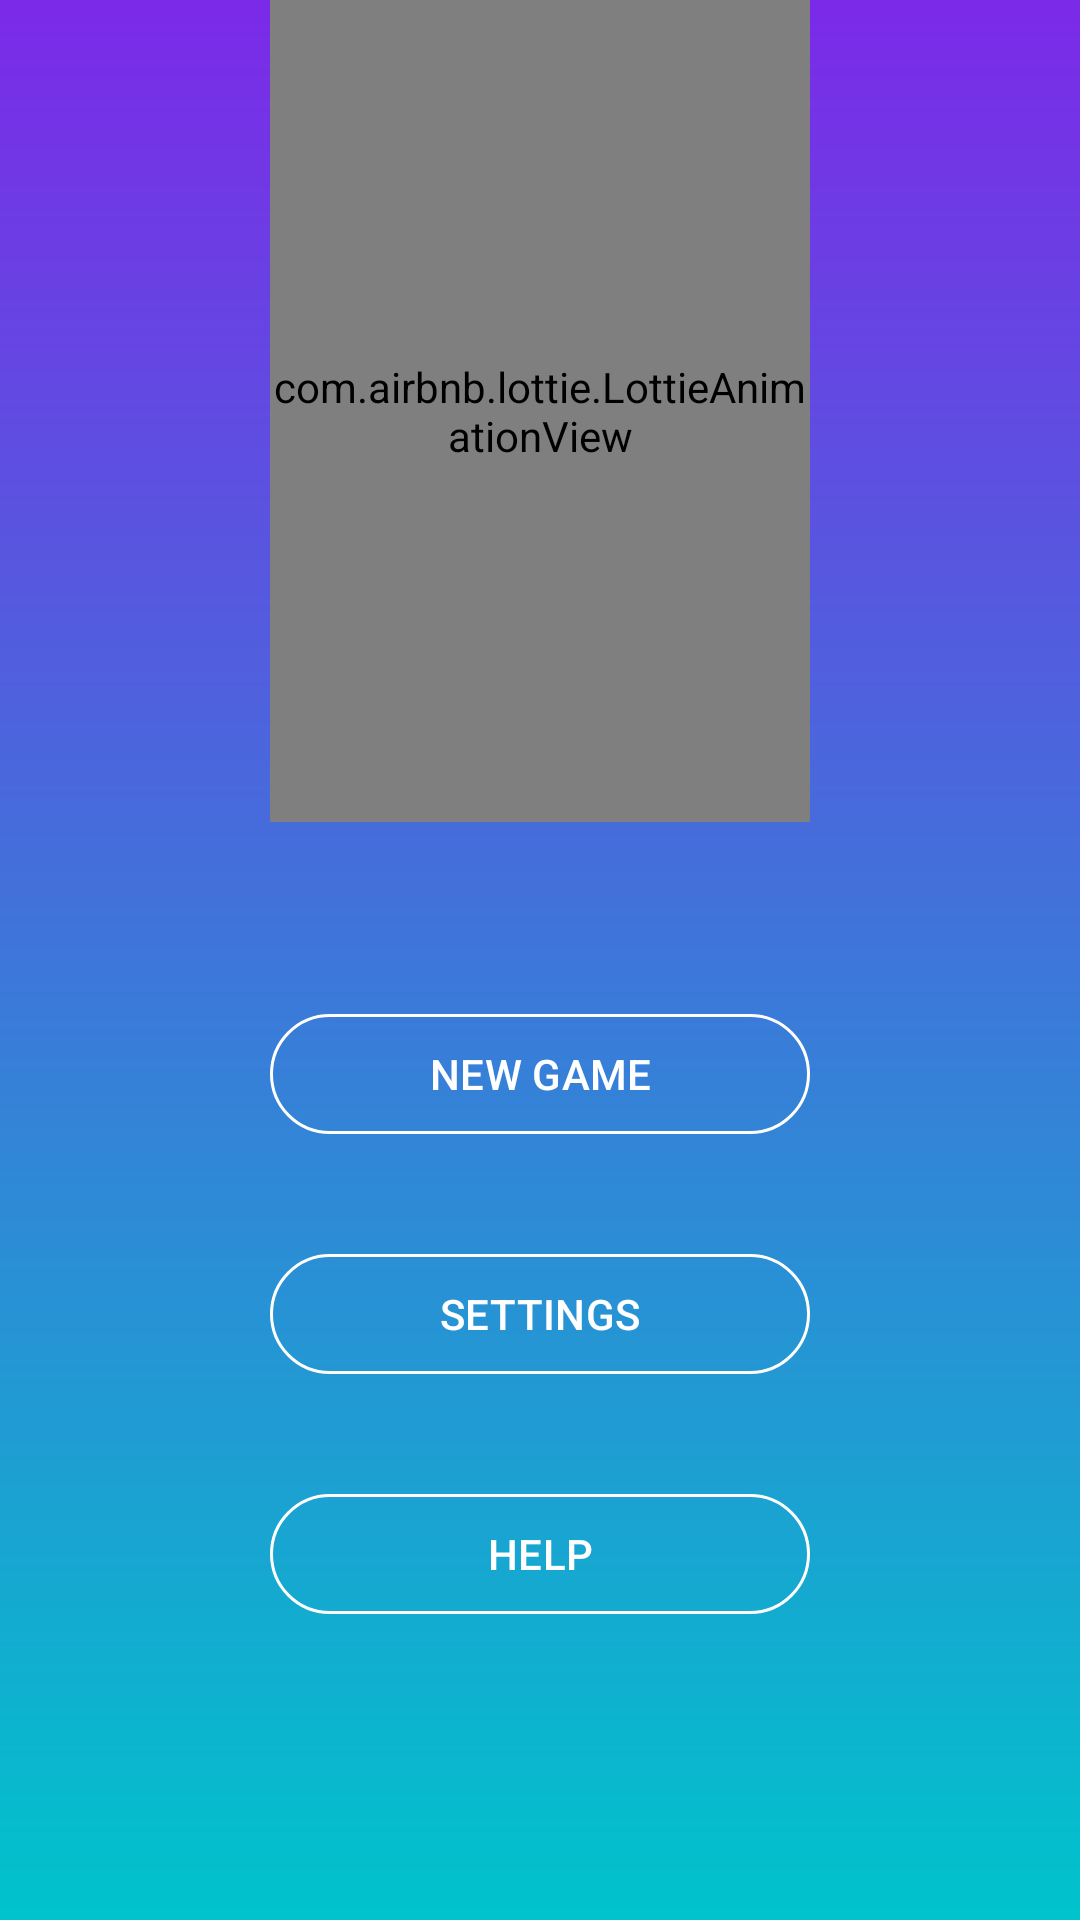

Here is an Android app screen rendered from its layout file. Give the layout XML and the strings, colors and styles it references.
<!-- AndroidManifest.xml: application theme Base.Theme.TabuuPlus -->
<!-- res/layout/fragment_main.xml -->
<?xml version="1.0" encoding="utf-8"?>
<androidx.constraintlayout.widget.ConstraintLayout xmlns:android="http://schemas.android.com/apk/res/android"
    xmlns:app="http://schemas.android.com/apk/res-auto"
    xmlns:tools="http://schemas.android.com/tools"
    android:layout_width="match_parent"
    android:layout_height="match_parent"
    android:background="@drawable/background_img"
    tools:context=".presentation.ui.fragment.MainFragment">


    <androidx.constraintlayout.widget.ConstraintLayout
        android:id="@+id/constraintLayout8"
        android:layout_width="0dp"
        android:layout_height="wrap_content"
        android:layout_marginStart="90dp"
        android:layout_marginEnd="90dp"
        app:layout_constraintEnd_toEndOf="parent"
        app:layout_constraintStart_toStartOf="parent"
        app:layout_constraintTop_toTopOf="parent">

        <ImageView
            android:id="@+id/imageView6"
            android:layout_width="wrap_content"
            android:layout_height="wrap_content"
            android:layout_marginTop="24dp"
            android:src="@drawable/tabuu_logo"
            app:layout_constraintBottom_toBottomOf="parent"
            app:layout_constraintEnd_toEndOf="parent"
            app:layout_constraintStart_toStartOf="parent"
            app:layout_constraintTop_toTopOf="parent" />

        <com.airbnb.lottie.LottieAnimationView
            android:layout_width="0dp"
            android:layout_height="0dp"
            app:layout_constraintBottom_toBottomOf="parent"
            app:layout_constraintEnd_toEndOf="parent"
            app:layout_constraintHorizontal_bias="0.504"
            app:layout_constraintStart_toStartOf="parent"
            app:layout_constraintTop_toTopOf="parent"
            app:lottie_autoPlay="true"
            app:lottie_loop="true"
            app:lottie_rawRes="@raw/glow_animation" />

    </androidx.constraintlayout.widget.ConstraintLayout>

    <com.google.android.material.button.MaterialButton
        android:id="@+id/newGameButton"
        style="@style/Widget.Material3.Button.OutlinedButton"
        android:layout_width="0dp"
        android:layout_height="wrap_content"
        android:layout_marginTop="60dp"
        android:text="NEW GAME"
        android:textColor="@color/white"
        app:layout_constraintEnd_toEndOf="@+id/constraintLayout8"
        app:layout_constraintStart_toStartOf="@+id/constraintLayout8"
        app:layout_constraintTop_toBottomOf="@+id/constraintLayout8"
        app:strokeColor="@color/white" />

    <com.google.android.material.button.MaterialButton
        android:id="@+id/settingsButton"
        style="@style/Widget.Material3.Button.OutlinedButton"
        android:layout_width="0dp"
        android:layout_height="wrap_content"
        android:layout_marginTop="32dp"
        android:text="SETTINGS"
        android:textColor="@color/white"
        app:layout_constraintEnd_toEndOf="@+id/newGameButton"
        app:layout_constraintStart_toStartOf="@+id/newGameButton"
        app:layout_constraintTop_toBottomOf="@+id/newGameButton"
        app:strokeColor="@color/white" />

    <com.google.android.material.button.MaterialButton
        android:id="@+id/helpButton"
        style="@style/Widget.Material3.Button.OutlinedButton"
        android:layout_width="0dp"
        android:layout_height="wrap_content"
        android:layout_marginTop="32dp"
        android:text="HELP"
        android:textColor="@color/white"
        app:layout_constraintEnd_toEndOf="@+id/settingsButton"
        app:layout_constraintStart_toStartOf="@+id/settingsButton"
        app:layout_constraintTop_toBottomOf="@+id/settingsButton"
        app:strokeColor="@color/white" />
</androidx.constraintlayout.widget.ConstraintLayout>
<!-- resources referenced by this layout -->
<resources>
  <color name="white">#FFFFFFFF</color>
  <!-- drawable background_img: png bitmap (drawable, 13287 bytes) -->
  <!-- drawable tabuu_logo: png bitmap (drawable, 65341 bytes) -->
  <style name="Base.Theme.TabuuPlus" parent="Theme.Material3.DayNight.NoActionBar">
          
          
      </style>
</resources>
